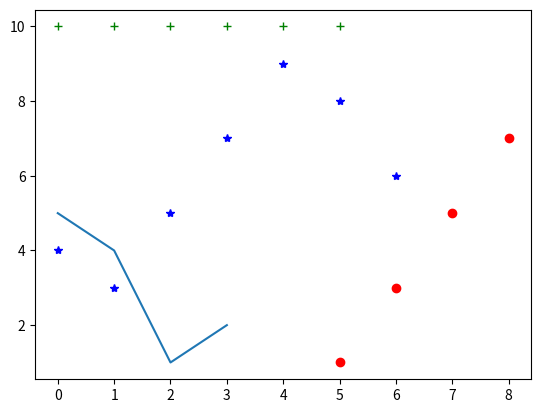

Reproduce this figure in Python.
import matplotlib.pyplot as plt

plt.plot([5, 4, 1, 2])
plt.plot([10, 10, 10, 10, 10, 10], 'g+')
plt.plot([5, 6, 7, 8], [1, 3, 5, 7], 'ro')
plt.plot([4, 3, 5, 7, 9, 8, 6], 'b*')
plt.show()
